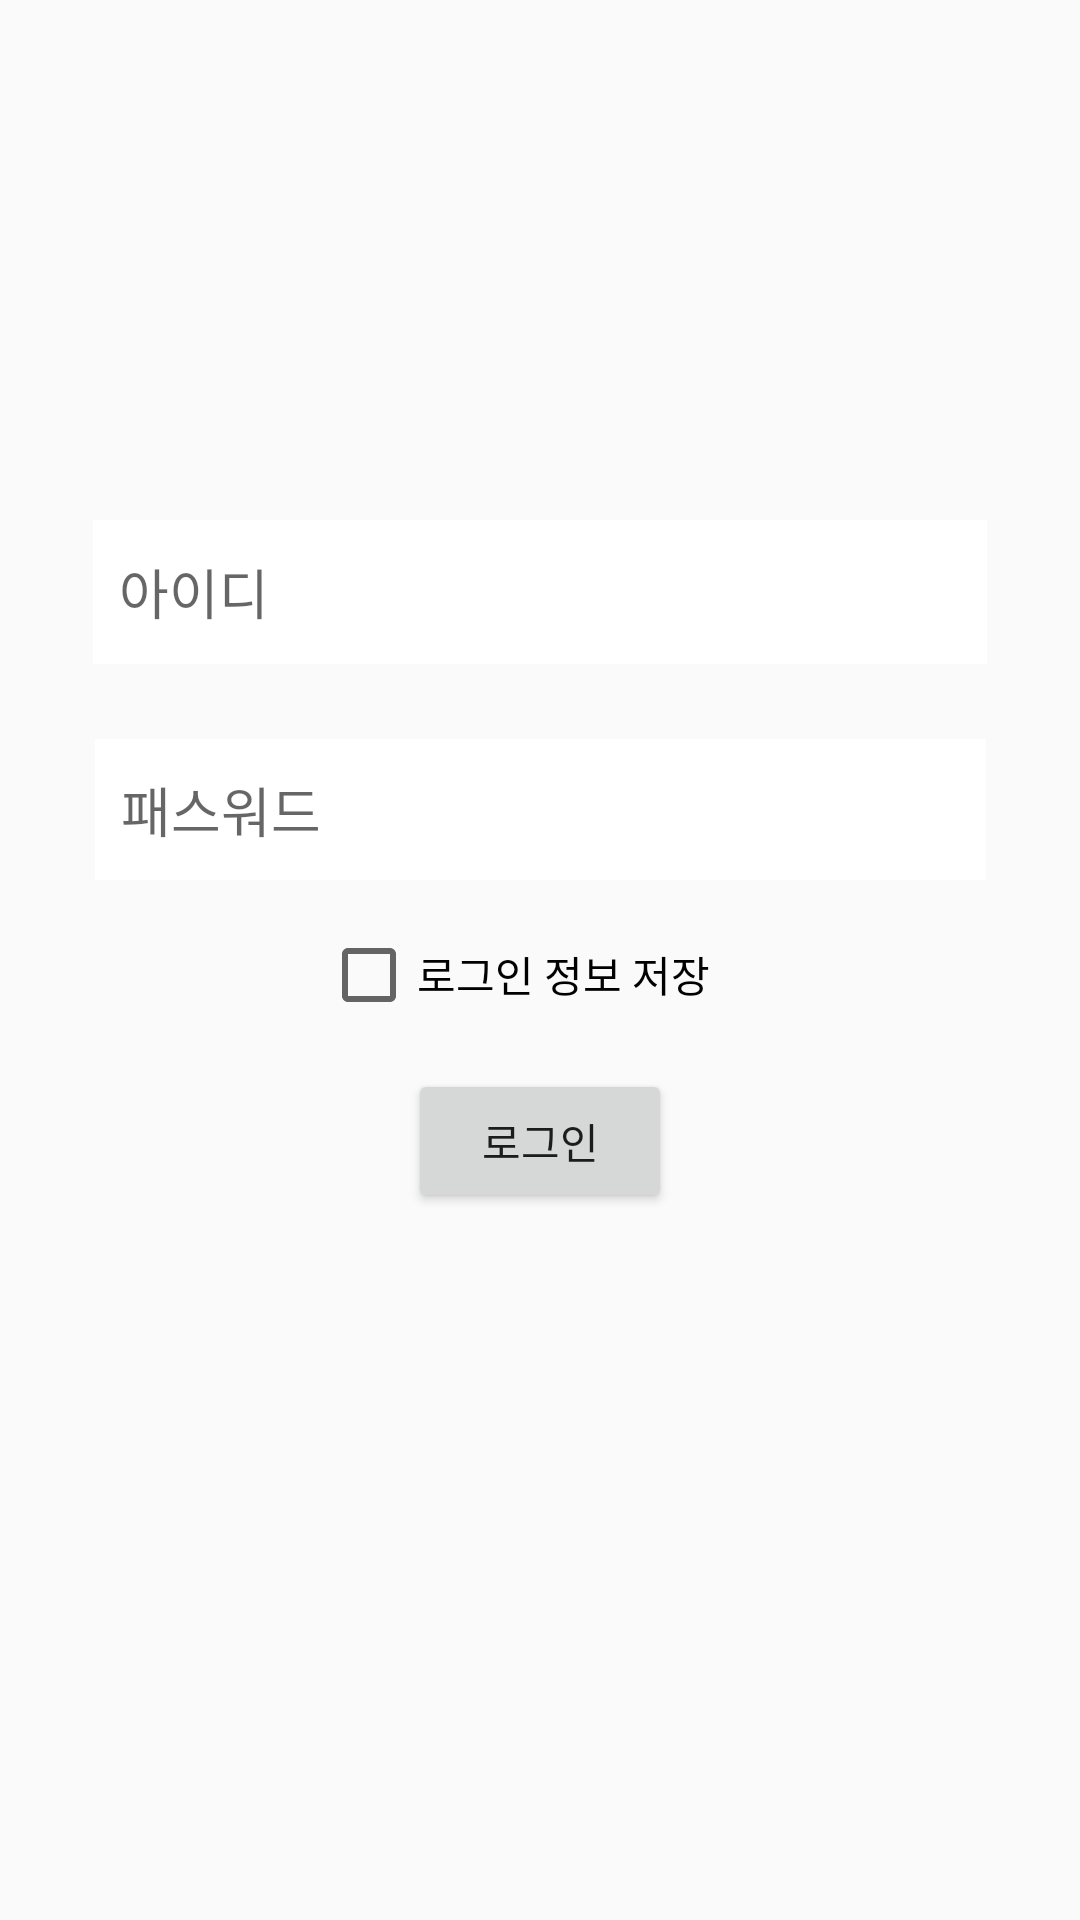

Layout XML and referenced resources for this Android screen:
<!-- AndroidManifest.xml: application theme AppTheme -->
<!-- res/layout/activity_login_work.xml -->
<?xml version="1.0" encoding="utf-8"?>
<RelativeLayout xmlns:android="http://schemas.android.com/apk/res/android"
    xmlns:app="http://schemas.android.com/apk/res-auto"
    xmlns:tools="http://schemas.android.com/tools"
    tools:context="com.bluesweater.mygooglemaps.LoginWorkActivity"
    android:layout_width="match_parent"
    android:layout_height="match_parent">

    <RelativeLayout
        android:id="@+id/login_layout"
        android:layout_width="wrap_content"
        android:layout_height="wrap_content">

        
        <RelativeLayout
            android:id="@+id/prog_layout"
            android:layout_width="match_parent"
            android:layout_height="match_parent"
            android:background="@color/loadingbar_backgroud"
            android:clickable="true"
            android:visibility="gone">
            <ProgressBar
                android:id="@+id/prog_bar1"
                android:layout_width="70dp"
                android:layout_height="70dp"
                android:layout_centerInParent="true"/>
        </RelativeLayout>


        <android.support.constraint.ConstraintLayout
            android:layout_width="match_parent"
            android:layout_height="match_parent">

        <EditText
            android:id="@+id/login_id"
            android:layout_width="298dp"
            android:layout_height="48dp"
            android:textColor="#000000"
            android:background="#FFFFFF"
            android:maxLines="1"
            android:inputType="text"
            android:hint="  아이디"
            android:text=""
            app:layout_constraintLeft_toLeftOf="parent"
            app:layout_constraintTop_toTopOf="parent"
            app:layout_constraintBottom_toBottomOf="parent"
            app:layout_constraintRight_toRightOf="parent"
            android:layout_marginLeft="8dp"
            android:layout_marginRight="8dp"
            app:layout_constraintVertical_bias="0.293"
            android:layout_marginStart="8dp"
            android:layout_marginEnd="8dp" />

        <EditText
            android:id="@+id/login_pw"
            android:layout_width="297dp"
            android:layout_height="47dp"
            android:textColor="#000000"
            android:background="#FFFFFF"
            android:maxLines="1"
            android:inputType="textPassword"
            android:hint="  패스워드"
            android:text=""
            app:layout_constraintLeft_toLeftOf="parent"
            app:layout_constraintRight_toRightOf="parent"
            app:layout_constraintTop_toBottomOf="@+id/login_id"
            android:layout_marginTop="25dp"
            android:layout_marginLeft="8dp"
            android:layout_marginRight="8dp"
            app:layout_constraintHorizontal_bias="0.507"
            android:layout_marginStart="8dp"
            android:layout_marginEnd="8dp" />

        <CheckBox
            android:id="@+id/chk_save_login"
            android:layout_width="147dp"
            android:layout_height="31dp"
            android:text="로그인 정보 저장"
            app:layout_constraintLeft_toLeftOf="parent"
            app:layout_constraintRight_toRightOf="parent"
            android:layout_marginTop="8dp"
            app:layout_constraintTop_toBottomOf="@+id/login_pw"
            app:layout_constraintHorizontal_bias="0.502"
            android:layout_marginBottom="8dp"
            app:layout_constraintBottom_toTopOf="@+id/btn_login" />

        <Button
            android:id="@+id/btn_login"
            android:layout_width="wrap_content"
            android:layout_height="wrap_content"
            android:text="로그인"
            app:layout_constraintLeft_toLeftOf="parent"
            app:layout_constraintRight_toRightOf="parent"
            android:layout_marginTop="63dp"
            app:layout_constraintTop_toBottomOf="@+id/login_pw" />


        </android.support.constraint.ConstraintLayout>

    </RelativeLayout>

</RelativeLayout>
<!-- resources referenced by this layout -->
<resources>
  <color name="loadingbar_backgroud">#19000000</color>
  <style name="AppTheme" parent="Theme.AppCompat.Light.DarkActionBar">
          
          <item name="colorPrimary">@color/colorPrimary</item>
          <item name="colorPrimaryDark">@color/colorPrimaryDark</item>
          <item name="colorAccent">@color/colorAccent</item>
      </style>
  <color name="colorPrimary">#3F51B5</color>
  <color name="colorPrimaryDark">#303F9F</color>
  <color name="colorAccent">#FF4081</color>
</resources>
